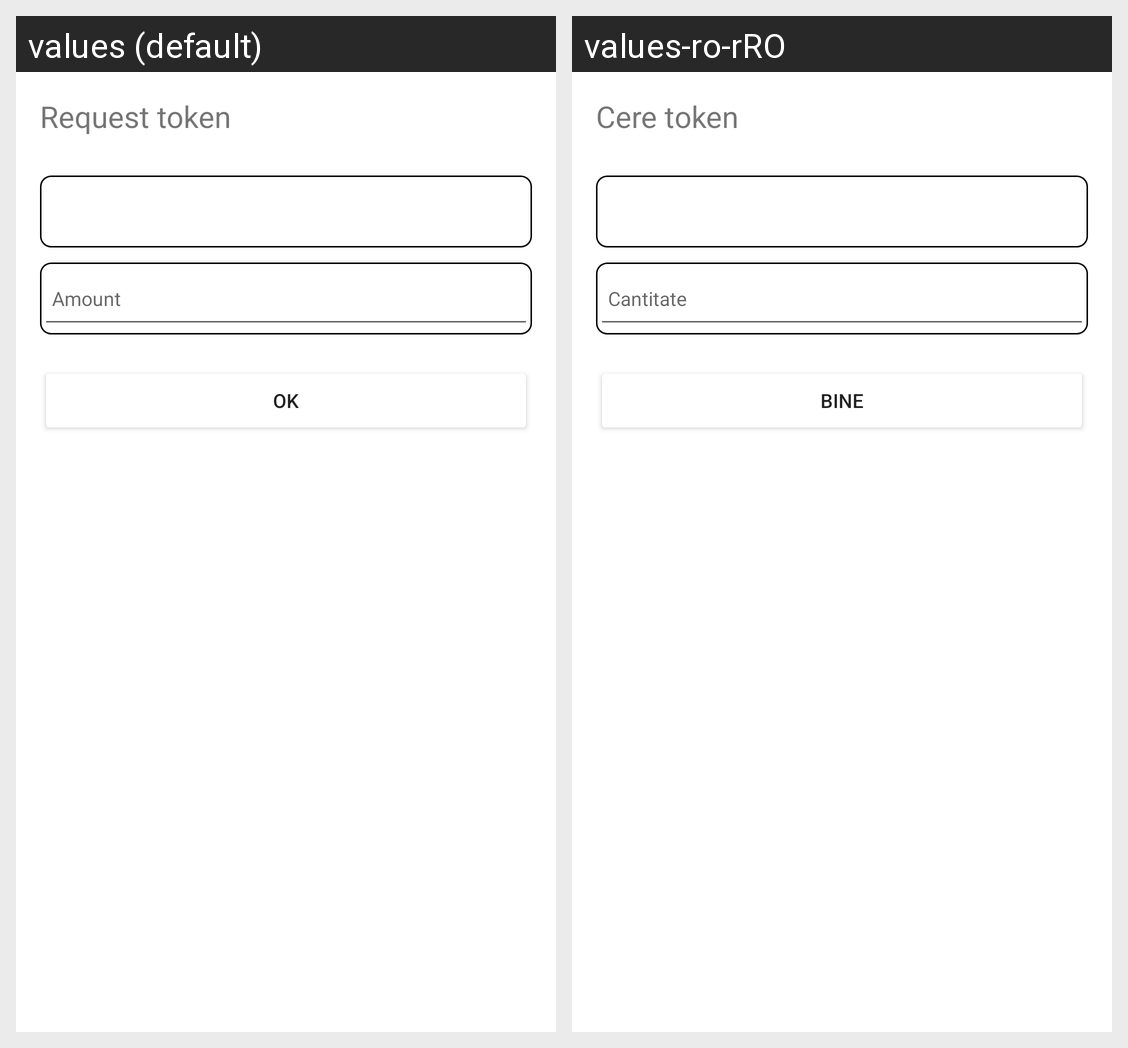

Strings drawn on this Android screen and how each of the app's shown locales translates them:
Android screen res/layout/dialog_request_token.xml rendered under 2 locales, left to right: values (default), values-ro-rRO. Device: Nexus 5 (rendered at 1080×1920; each locale shown at half size, 540×960, under a caption strip naming it); theme Theme.LyraWalletAndroid.
Strings drawn on this screen, with the default value and each locale's value (text and hints the layout hard-codes, and strings that could not be matched under every locale, appear in the picture but are not listed):

Request_token
  values: Request token
  values-ro-rRO: Cere token

Amount
  values: Amount
  values-ro-rRO: Cantitate

OK
  values: OK
  values-ro-rRO: Bine
